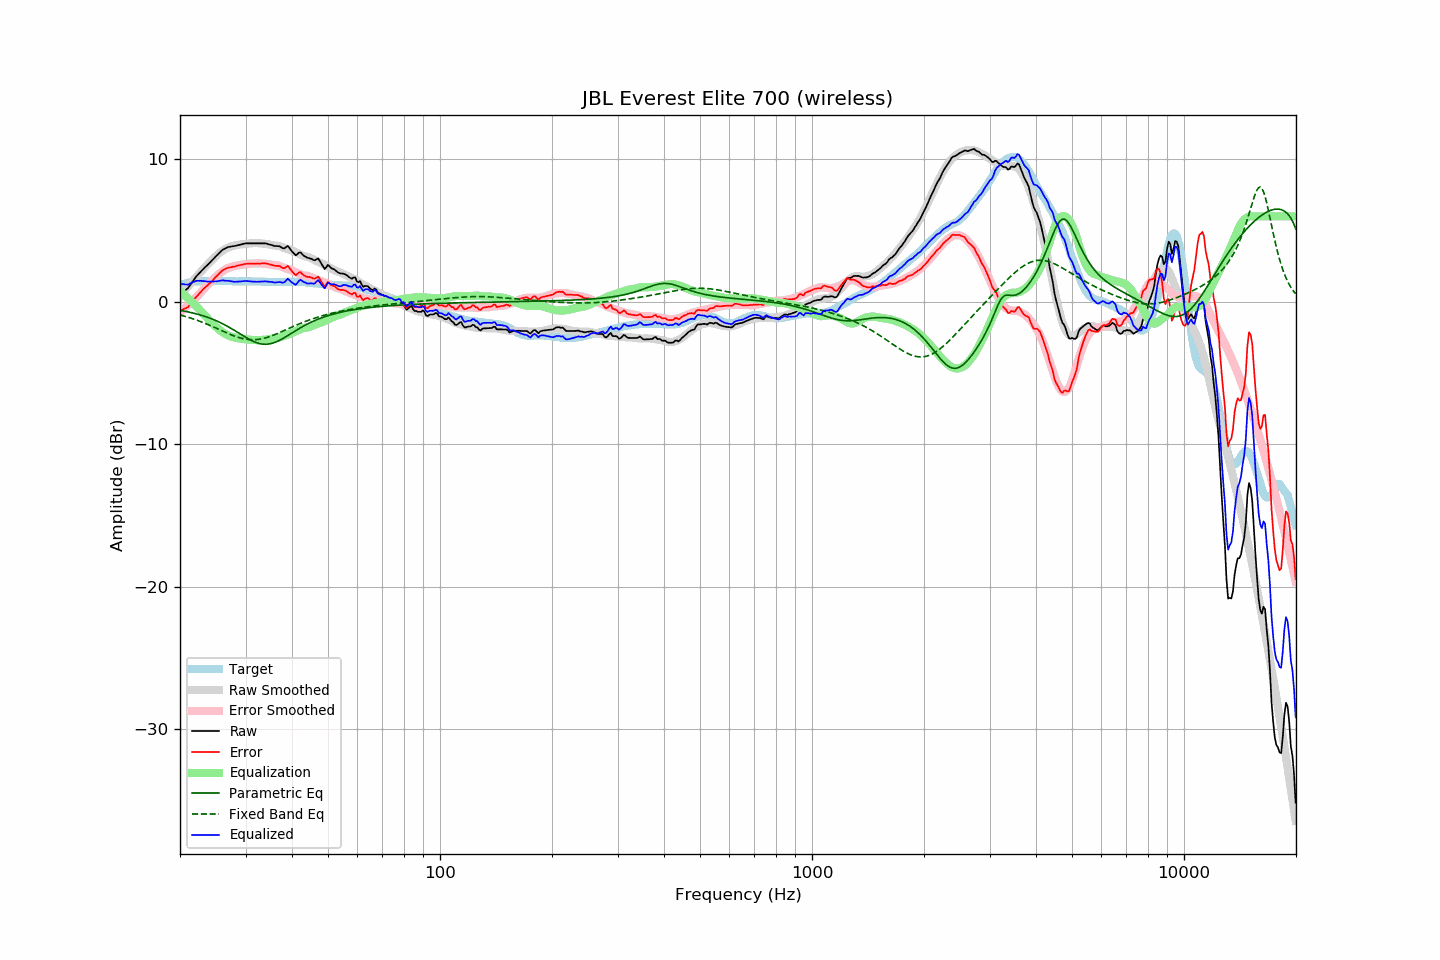

The file beside this chart, header and first rows:
frequency, raw, error, smoothed, error_smoothed, equalization, parametric_eq, fixed_band_eq, equalized_raw, equalized_smoothed, target
20.00, 0.51, -0.61, 0.41, -0.74, 0.74, -0.60, -0.93, 1.25, 1.15, 1.12
20.20, 0.60, -0.57, 0.55, -0.64, 0.64, -0.62, -0.96, 1.25, 1.19, 1.17
20.40, 0.69, -0.53, 0.68, -0.55, 0.55, -0.65, -0.99, 1.24, 1.22, 1.22
20.61, 0.77, -0.48, 0.81, -0.45, 0.45, -0.67, -1.02, 1.22, 1.26, 1.25
20.81, 0.86, -0.44, 0.94, -0.34, 0.34, -0.69, -1.05, 1.21, 1.29, 1.30
21.02, 0.96, -0.38, 1.07, -0.24, 0.24, -0.71, -1.09, 1.20, 1.31, 1.34
21.23, 1.12, -0.24, 1.20, -0.14, 0.14, -0.74, -1.12, 1.26, 1.34, 1.36
21.44, 1.29, -0.09, 1.33, -0.03, 0.03, -0.76, -1.16, 1.32, 1.36, 1.38
21.66, 1.45, 0.05, 1.46, 0.08, -0.08, -0.79, -1.20, 1.37, 1.38, 1.40
21.87, 1.61, 0.20, 1.59, 0.19, -0.19, -0.82, -1.24, 1.43, 1.40, 1.41
22.09, 1.76, 0.33, 1.71, 0.30, -0.30, -0.85, -1.28, 1.46, 1.42, 1.43
22.31, 1.88, 0.44, 1.84, 0.41, -0.41, -0.88, -1.32, 1.47, 1.43, 1.44
22.54, 2.01, 0.57, 1.97, 0.54, -0.54, -0.91, -1.36, 1.47, 1.44, 1.44
22.76, 2.13, 0.69, 2.10, 0.67, -0.67, -0.94, -1.40, 1.47, 1.44, 1.44
22.99, 2.25, 0.82, 2.23, 0.79, -0.79, -0.98, -1.45, 1.46, 1.44, 1.43
23.22, 2.36, 0.93, 2.36, 0.92, -0.92, -1.01, -1.49, 1.44, 1.44, 1.43
23.45, 2.47, 1.04, 2.48, 1.04, -1.04, -1.05, -1.54, 1.44, 1.44, 1.43
23.69, 2.57, 1.13, 2.60, 1.15, -1.15, -1.09, -1.58, 1.42, 1.45, 1.44
23.92, 2.68, 1.24, 2.71, 1.27, -1.27, -1.13, -1.63, 1.42, 1.45, 1.44
24.16, 2.79, 1.34, 2.83, 1.38, -1.38, -1.17, -1.68, 1.41, 1.44, 1.45
24.40, 2.91, 1.46, 2.94, 1.50, -1.50, -1.22, -1.73, 1.42, 1.44, 1.46
24.65, 3.03, 1.58, 3.06, 1.61, -1.61, -1.26, -1.78, 1.42, 1.44, 1.45
24.89, 3.15, 1.71, 3.17, 1.72, -1.72, -1.31, -1.83, 1.43, 1.45, 1.45
25.14, 3.26, 1.82, 3.27, 1.83, -1.83, -1.36, -1.88, 1.44, 1.45, 1.45
25.39, 3.38, 1.93, 3.37, 1.92, -1.92, -1.41, -1.93, 1.46, 1.45, 1.45
25.65, 3.49, 2.04, 3.47, 2.02, -2.02, -1.46, -1.98, 1.47, 1.45, 1.45
25.91, 3.60, 2.15, 3.55, 2.10, -2.10, -1.52, -2.03, 1.50, 1.45, 1.44
26.16, 3.68, 2.24, 3.63, 2.18, -2.18, -1.57, -2.09, 1.50, 1.45, 1.44
26.43, 3.73, 2.29, 3.70, 2.25, -2.25, -1.63, -2.14, 1.48, 1.45, 1.44
26.69, 3.79, 2.35, 3.76, 2.31, -2.31, -1.69, -2.19, 1.48, 1.45, 1.44
26.96, 3.84, 2.39, 3.81, 2.37, -2.37, -1.76, -2.23, 1.47, 1.44, 1.45
27.23, 3.86, 2.41, 3.85, 2.41, -2.41, -1.82, -2.28, 1.45, 1.44, 1.45
27.50, 3.88, 2.43, 3.89, 2.45, -2.45, -1.89, -2.33, 1.43, 1.44, 1.45
27.77, 3.90, 2.46, 3.92, 2.48, -2.48, -1.95, -2.37, 1.42, 1.44, 1.44
28.05, 3.91, 2.47, 3.95, 2.51, -2.51, -2.02, -2.42, 1.40, 1.44, 1.44
28.33, 3.94, 2.51, 3.97, 2.54, -2.54, -2.09, -2.46, 1.40, 1.44, 1.43
28.62, 3.97, 2.54, 3.99, 2.56, -2.56, -2.16, -2.49, 1.41, 1.44, 1.43
28.90, 3.99, 2.56, 4.01, 2.57, -2.57, -2.23, -2.53, 1.42, 1.44, 1.44
29.19, 4.02, 2.60, 4.03, 2.59, -2.59, -2.30, -2.56, 1.43, 1.44, 1.42
29.48, 4.05, 2.61, 4.04, 2.61, -2.61, -2.37, -2.59, 1.44, 1.43, 1.44
29.78, 4.08, 2.65, 4.06, 2.63, -2.63, -2.44, -2.61, 1.46, 1.43, 1.43
30.08, 4.10, 2.66, 4.07, 2.64, -2.64, -2.51, -2.63, 1.46, 1.43, 1.44
30.38, 4.10, 2.67, 4.08, 2.65, -2.65, -2.57, -2.65, 1.45, 1.43, 1.43
30.68, 4.10, 2.67, 4.09, 2.66, -2.66, -2.64, -2.66, 1.44, 1.43, 1.43
30.99, 4.10, 2.67, 4.10, 2.67, -2.67, -2.70, -2.67, 1.43, 1.43, 1.43
31.30, 4.10, 2.67, 4.11, 2.68, -2.68, -2.75, -2.67, 1.42, 1.43, 1.43
31.61, 4.10, 2.67, 4.12, 2.69, -2.69, -2.80, -2.67, 1.41, 1.43, 1.43
31.93, 4.10, 2.68, 4.12, 2.70, -2.70, -2.85, -2.66, 1.41, 1.42, 1.42
32.24, 4.10, 2.69, 4.12, 2.70, -2.70, -2.89, -2.65, 1.40, 1.42, 1.41
32.57, 4.10, 2.68, 4.11, 2.69, -2.69, -2.93, -2.64, 1.41, 1.42, 1.42
32.89, 4.10, 2.68, 4.10, 2.69, -2.69, -2.95, -2.62, 1.41, 1.41, 1.42
33.22, 4.10, 2.69, 4.09, 2.68, -2.68, -2.97, -2.60, 1.42, 1.41, 1.41
33.55, 4.10, 2.69, 4.08, 2.67, -2.67, -2.98, -2.57, 1.43, 1.41, 1.41
33.89, 4.10, 2.70, 4.07, 2.67, -2.67, -2.99, -2.54, 1.43, 1.40, 1.40
34.23, 4.08, 2.68, 4.06, 2.66, -2.66, -2.99, -2.51, 1.42, 1.40, 1.40
34.57, 4.04, 2.65, 4.03, 2.64, -2.64, -2.97, -2.47, 1.40, 1.40, 1.39
34.92, 4.01, 2.62, 4.00, 2.61, -2.61, -2.96, -2.44, 1.40, 1.39, 1.39
35.27, 3.98, 2.59, 3.98, 2.59, -2.59, -2.93, -2.39, 1.39, 1.39, 1.39
35.62, 3.94, 2.55, 3.97, 2.58, -2.58, -2.90, -2.35, 1.36, 1.39, 1.39
35.97, 3.91, 2.53, 3.95, 2.57, -2.57, -2.86, -2.31, 1.34, 1.39, 1.38
... 635 more rows
